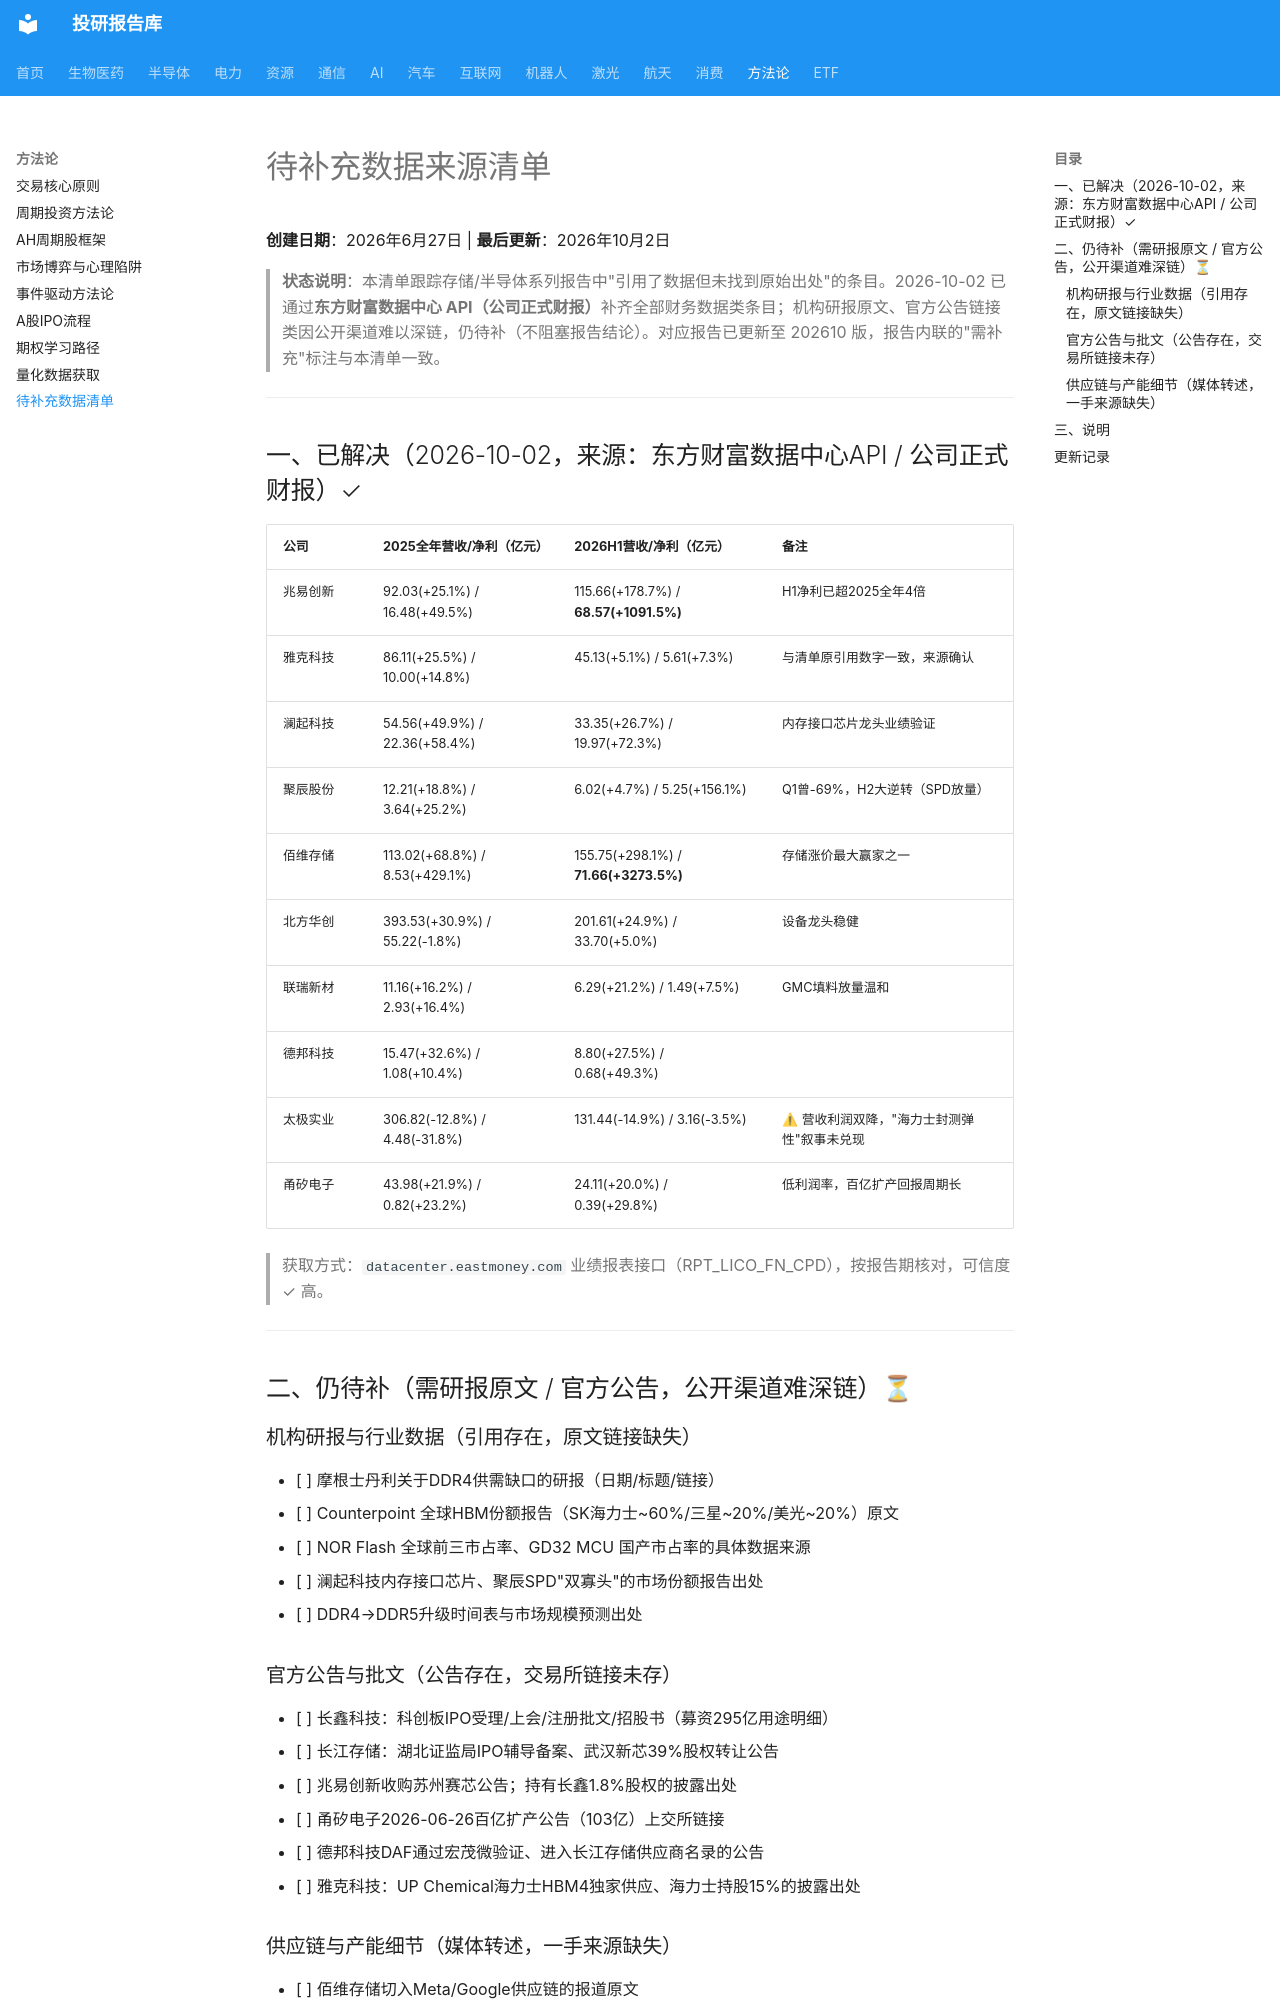

repository: zyxdtk/research · page: learning/待补充数据来源清单/index.html · generator: mkdocs

# 待补充数据来源清单

**创建日期**：2026年6月27日 | **最后更新**：2026年10月2日

> **状态说明**：本清单跟踪存储/半导体系列报告中"引用了数据但未找到原始出处"的条目。2026-10-02 已通过**东方财富数据中心 API（公司正式财报）**补齐全部财务数据类条目；机构研报原文、官方公告链接类因公开渠道难以深链，仍待补（不阻塞报告结论）。对应报告已更新至 202610 版，报告内联的"需补充"标注与本清单一致。

---

## 一、已解决（2026-10-02，来源：东方财富数据中心API / 公司正式财报）✓

| 公司 | 2025全年营收/净利（亿元） | 2026H1营收/净利（亿元） | 备注 |
|------|------------------------|----------------------|------|
| 兆易创新 | 92.03(+25.1%) / 16.48(+49.5%) | 115.66(+178.7%) / **68.57(+1091.5%)** | H1净利已超2025全年4倍 |
| 雅克科技 | 86.11(+25.5%) / 10.00(+14.8%) | 45.13(+5.1%) / 5.61(+7.3%) | 与清单原引用数字一致，来源确认 |
| 澜起科技 | 54.56(+49.9%) / 22.36(+58.4%) | 33.35(+26.7%) / 19.97(+72.3%) | 内存接口芯片龙头业绩验证 |
| 聚辰股份 | 12.21(+18.8%) / 3.64(+25.2%) | 6.02(+4.7%) / 5.25(+156.1%) | Q1曾-69%，H2大逆转（SPD放量） |
| 佰维存储 | 113.02(+68.8%) / 8.53(+429.1%) | 155.75(+298.1%) / **71.66(+3273.5%)** | 存储涨价最大赢家之一 |
| 北方华创 | 393.53(+30.9%) / 55.22(-1.8%) | 201.61(+24.9%) / 33.70(+5.0%) | 设备龙头稳健 |
| 联瑞新材 | 11.16(+16.2%) / 2.93(+16.4%) | 6.29(+21.2%) / 1.49(+7.5%) | GMC填料放量温和 |
| 德邦科技 | 15.47(+32.6%) / 1.08(+10.4%) | 8.80(+27.5%) / 0.68(+49.3%) | |
| 太极实业 | 306.82(-12.8%) / 4.48(-31.8%) | 131.44(-14.9%) / 3.16(-3.5%) | ⚠ 营收利润双降，"海力士封测弹性"叙事未兑现 |
| 甬矽电子 | 43.98(+21.9%) / 0.82(+23.2%) | 24.11(+20.0%) / 0.39(+29.8%) | 低利润率，百亿扩产回报周期长 |

> 获取方式：`datacenter.eastmoney.com` 业绩报表接口（RPT_LICO_FN_CPD），按报告期核对，可信度 ✓ 高。

---

## 二、仍待补（需研报原文 / 官方公告，公开渠道难深链）⏳

### 机构研报与行业数据（引用存在，原文链接缺失）

- [ ] 摩根士丹利关于DDR4供需缺口的研报（日期/标题/链接）
- [ ] Counterpoint 全球HBM份额报告（SK海力士~60%/三星~20%/美光~20%）原文
- [ ] NOR Flash 全球前三市占率、GD32 MCU 国产市占率的具体数据来源
- [ ] 澜起科技内存接口芯片、聚辰SPD"双寡头"的市场份额报告出处
- [ ] DDR4→DDR5升级时间表与市场规模预测出处
